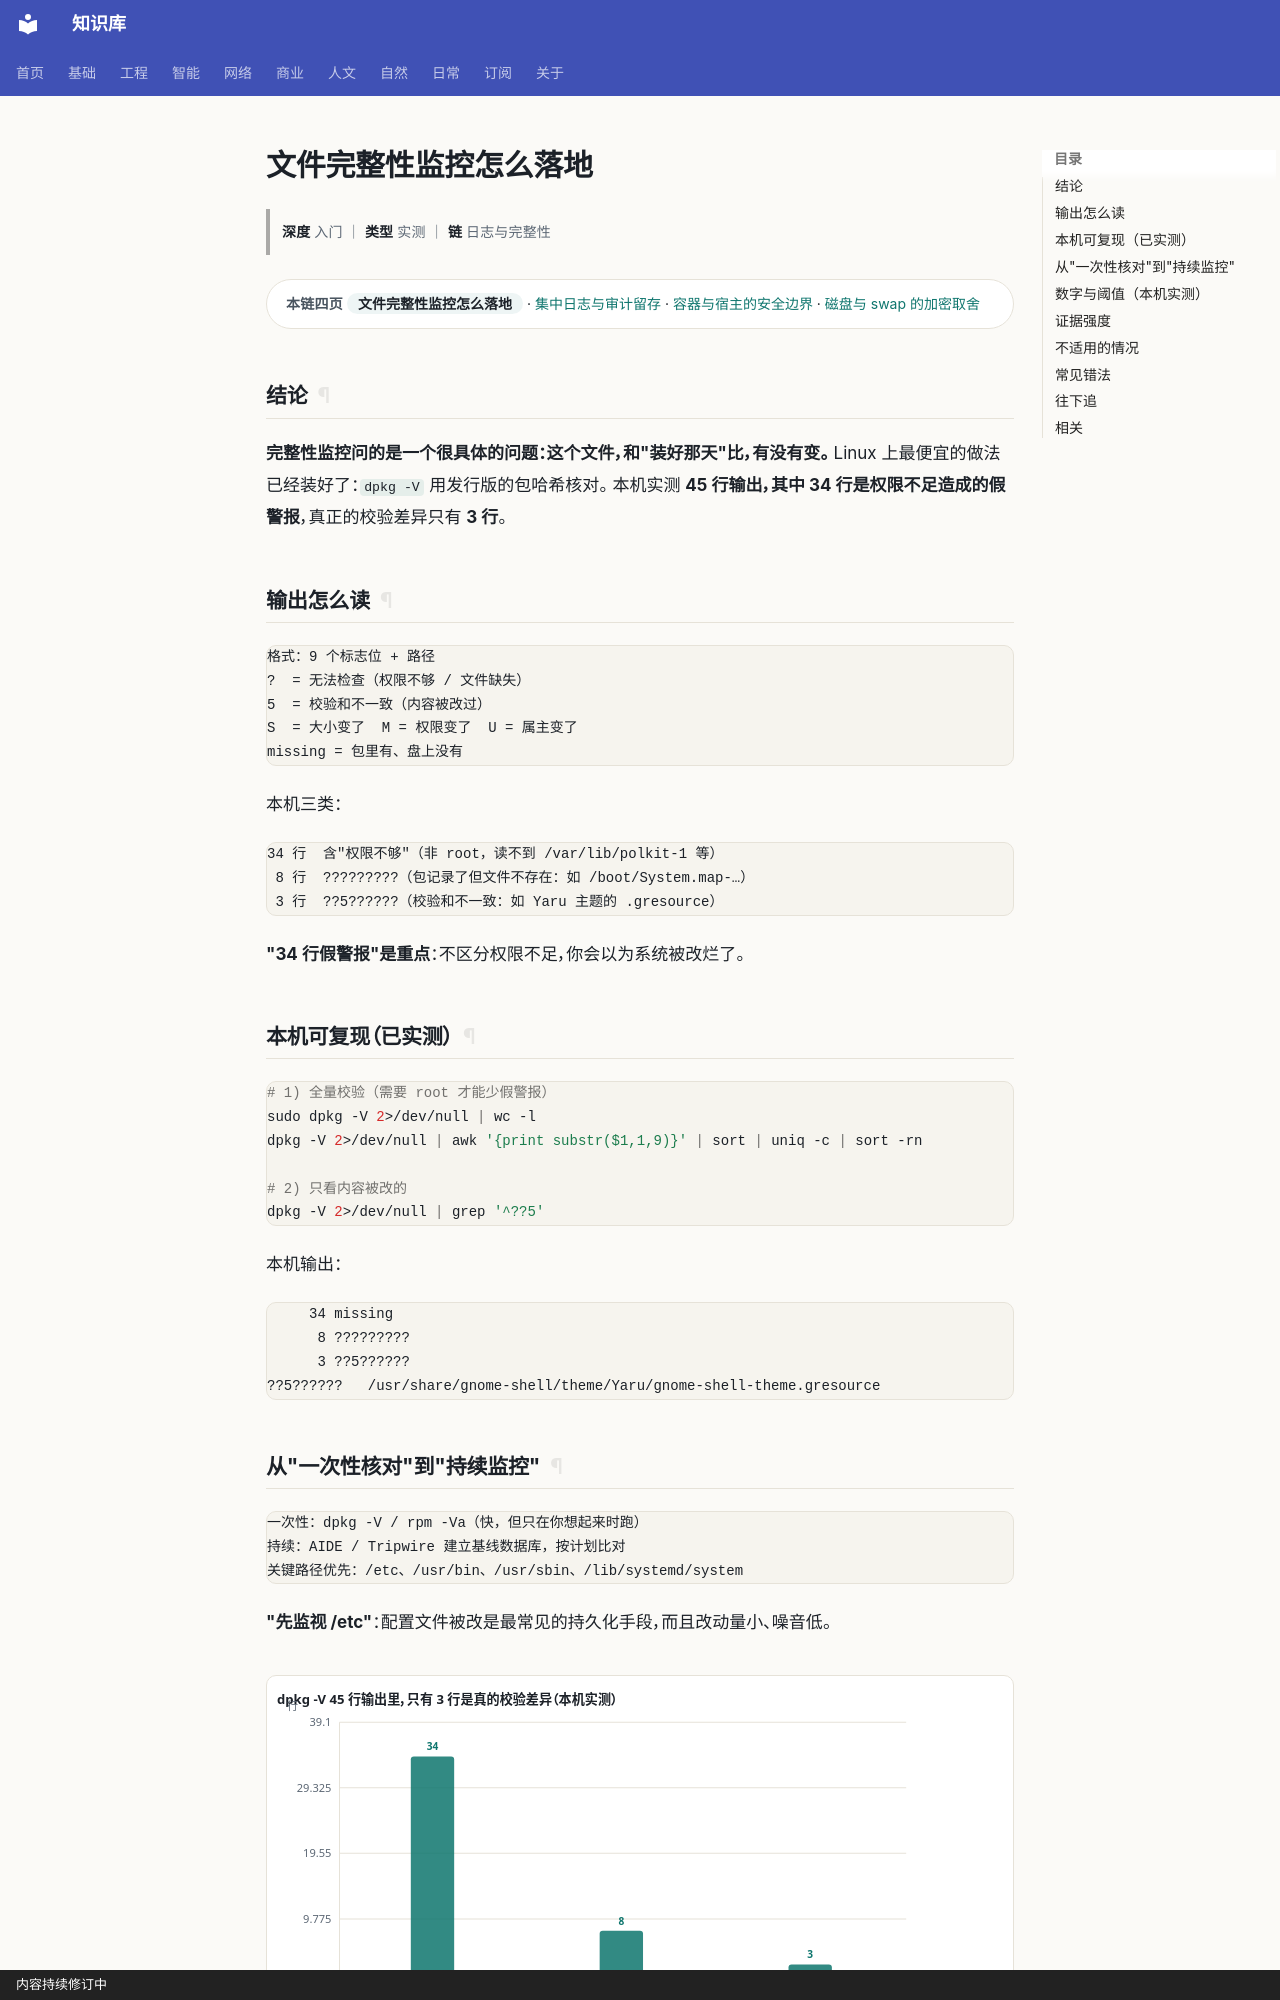

repository: gh503/kb · page: 网络/主机安全/文件完整性监控怎么落地/index.html · generator: mkdocs · copyright: 内容持续修订中

# 文件完整性监控怎么落地

> **深度** 入门 ｜ **类型** 实测 ｜ **链** 日志与完整性

<div class="kb-chain" markdown>
<span class="kb-chain__label">本链四页</span> <span class="kb-chain__now">文件完整性监控怎么落地</span> · [集中日志与审计留存](集中日志与审计留存.md) · [容器与宿主的安全边界](容器与宿主的安全边界.md) · [磁盘与 swap 的加密取舍](磁盘与swap的加密取舍.md)
</div>


## 结论

**完整性监控问的是一个很具体的问题：这个文件，和"装好那天"比，有没有变。**
Linux 上最便宜的做法已经装好了：`dpkg -V` 用发行版的包哈希核对。
本机实测 **45 行输出，其中 34 行是权限不足造成的假警报**，真正的校验差异只有 **3 行**。

## 输出怎么读

```text
格式：9 个标志位 + 路径
?  = 无法检查（权限不够 / 文件缺失）
5  = 校验和不一致（内容被改过）
S  = 大小变了  M = 权限变了  U = 属主变了
missing = 包里有、盘上没有
```

本机三类：

```text
34 行  含"权限不够"（非 root，读不到 /var/lib/polkit-1 等）
 8 行  ?????????（包记录了但文件不存在：如 /boot/System.map-…）
 3 行  ??5??????（校验和不一致：如 Yaru 主题的 .gresource）
```

**"34 行假警报"是重点**：不区分权限不足，你会以为系统被改烂了。

## 本机可复现（已实测）

```bash
# 1) 全量校验（需要 root 才能少假警报）
sudo dpkg -V 2>/dev/null | wc -l
dpkg -V 2>/dev/null | awk '{print substr($1,1,9)}' | sort | uniq -c | sort -rn

# 2) 只看内容被改的
dpkg -V 2>/dev/null | grep '^??5'
```

本机输出：

```text
     34 missing
      8 ?????????
      3 ??5??????
??5??????   /usr/share/gnome-shell/theme/Yaru/gnome-shell-theme.gresource
```
